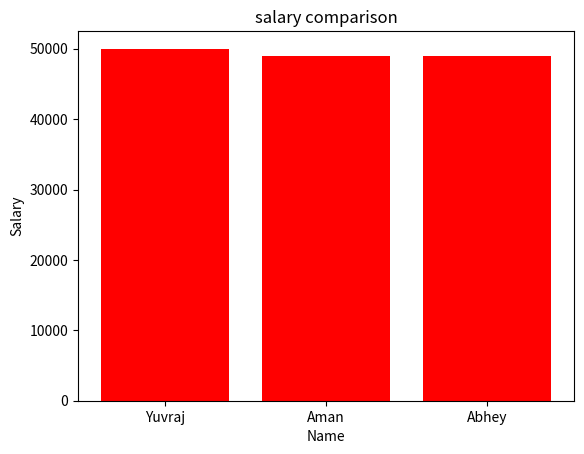

Write the Python code that produced this figure.
import pandas as pd 
import matplotlib.pyplot as plt 

data ={
    "name": ["Yuvraj", "Aman", "Kartik", "Abhey", None, "Rohit"],
    "age": [21, 22, None, 80, 20, -5],          # 200 and -5 are wrong
    "salary": [50000, None, 45000, "fifty", 48000, 52000]
}

df =pd.DataFrame(data)
print(df)

# we will remove the row where name is missing 

df =df.dropna(subset=["name"])

#conveting salary into numeric value 

df["salary"]=pd.to_numeric(df["salary"],errors="coerce")

#fixing the missing salry with mean 

df["salary"]=df["salary"].fillna(df["salary"].mean())

#fixing age column

df["age"]=pd.to_numeric(df["age"], errors="coerce")

# removing unrealastic ages 

df=df[(df["age"] > 18 ) & (df["age"]<120)]

print("\nprinting the cleared data\n")

print(df)

plt.figure()

plt.bar(df["name"],df["salary"],color="red")

plt.title("salary comparison")
plt.xlabel("Name")
plt.ylabel("Salary")

plt.show()
